Run: headless pygame with SDL's dummy video driver; simulated clock (each Clock.tick advances the game by its frame time, no real sleeping); random seed 0; keys injected as events and as key.get_pressed() state; no mouse input.
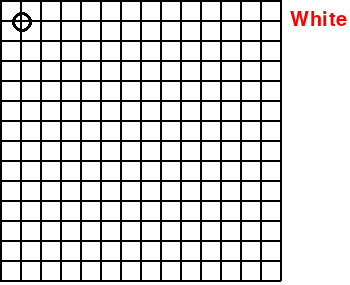
Frame 1 of 4 · flips 1–60 · no input
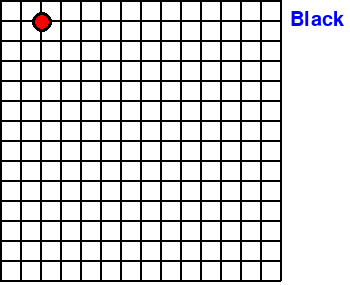
Frame 2 of 4 · flips 61–180 · tapped SPACE, RETURN · held RIGHT (→), D
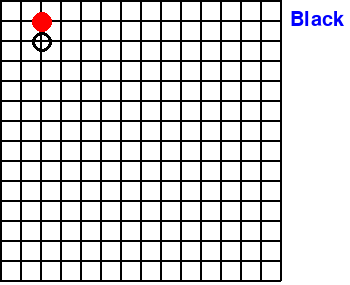
Frame 3 of 4 · flips 181–300 · held DOWN (↓), S
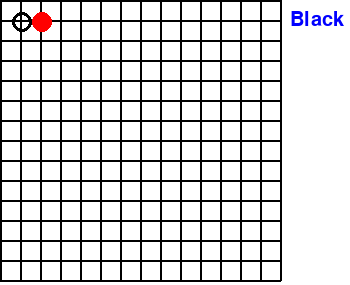
Frame 4 of 4 · flips 301–420 · held LEFT (←), A, UP (↑), W

The pygame program that drew these frames:

import pygame

# 初始化
pygame.init()
# 设置窗口标题
screencaption=pygame.display.set_caption('Gobang')
# 设置大小
screen=pygame.display.set_mode([350,285])

# 初始化字体
myfont=pygame.font.Font(None,30)
textImage=myfont.render("Hello Pygame",True,[255,255,255])
screen.blit(textImage,(100,100))

# 棋子状态0为空 1为白色 2为黑色
status_list = {}
for i in range(0, 15*18):
    status_list[i] = 0  
#print(status_list)

clock = pygame.time.Clock()

# 0 是白棋走 1是黑棋走
flag = 0
# 将要绘制的棋子的位置
movex = 1
movey = 1
while True:
    clock.tick(30)
    
    # 绘制棋盘
    screen.fill([255,255,255])
    for i in range(0, 15):
        pygame.draw.line(screen,[0,0,0],[0,i*20],[280,i*20],2)
    for i in range(0, 15):
        pygame.draw.line(screen,[0,0,0],[i*20,0],[i*20,280],2)
    
    # 绘制棋子
    for x in range(0, 15):
        for y in range(0, 15):
            if status_list[x*15 + y] == 1:
                pygame.draw.circle(screen,[255,0,0],[ 2 + y * 20,2 + x*20],10)
            elif status_list[x*15 + y] == 2:
                pygame.draw.circle(screen,[0,0,0],[ 2 + y * 20, 2 + x*20],10)
            # 判断是否获胜
            # X轴的判定
            if y < 11:
                # 白棋获胜
                if status_list[x*15 + y] == 1 and status_list[x*15 + y + 1] == 1 and status_list[x*15 + y + 2] == 1 and status_list[x*15 + y + 3] == 1 and status_list[x*15 + y + 4] == 1:
                    print("白棋胜利")
                    # break
                    
                # 黑棋获胜
                if status_list[x*15 + y] == 2 and status_list[x*15 + y + 1] == 2 and status_list[x*15 + y + 2] == 2 and status_list[x*15 + y + 3] == 2 and status_list[x*15 + y + 4] == 2:
                    print("黑棋胜利")
                    # break

            # 判断是否获胜
            # Y轴的判定
            if x < 11:
                if status_list[x*15 + y] == 1 and status_list[(x+1)*15 + y] == 1 and status_list[(x+2)*15 + y] == 1 and status_list[(x+3)*15 + y] == 1 and status_list[(x+4)*15 + y] == 1:
                    print("白棋胜利")
                    # break
                    
                if status_list[x*15 + y] == 2 and status_list[(x+1)*15 + y] == 2 and status_list[(x+2)*15 + y] == 2 and status_list[(x+3)*15 + y] == 2 and status_list[(x+4)*15 + y] == 2:
                    print("黑棋胜利")
                    # break

            # 判断是否获胜
            # 斜着判断 正对角线
            if status_list[x*15 + y] == 1 and status_list[(x+1)*15 + (y+1)] == 1 and status_list[(x+2)*15 + (y+2)] == 1 and status_list[(x+3)*15 + (y+3)] == 1 and status_list[(x+4)*15 + (y+4)] == 1:
                print("白棋胜利")
                # break
            if status_list[x*15 + y] == 2 and status_list[(x+1)*15 + (y+1)] == 2 and status_list[(x+2)*15 + (y+2)] == 2 and status_list[(x+3)*15 + (y+3)] == 2 and status_list[(x+4)*15 + (y+4)] == 2:
                print("黑棋胜利")
                # break
            # 判断是否获胜
            # 斜着判断 反对角线
            if status_list[x*15 + y] == 1 and status_list[(x+1)*15 + (y-1)] == 1 and status_list[(x+2)*15 + (y-2)] == 1 and status_list[(x+3)*15 + (y-3)] == 1 and status_list[(x+4)*15 + (y-4)] == 1:
                print("白棋胜利")
                # break
            if status_list[x*15 + y] == 2 and status_list[(x+1)*15 + (y-1)] == 2 and status_list[(x+2)*15 + (y-2)] == 2 and status_list[(x+3)*15 + (y-3)] == 2 and status_list[(x+4)*15 + (y-4)] == 2:
                print("黑棋胜利")
                # break
    # 绘制落棋位置
    pygame.draw.circle(screen,[0,0,0],[ 2 + movex*20, 2 + movey*20],10,3)
    
    # 绘制文字 显示到谁落棋子
    if flag == 0: 
        textImage=myfont.render("White",True,[255,0,0])
    else:
        textImage=myfont.render("Black",True,[0,0,255])
    screen.blit(textImage,(290,10))
	
    # 判断事件
    for event in pygame.event.get():
        # 退出事件
        if event.type==pygame.QUIT:
            pygame.quit()
            quit()
        # 键盘事件
        if event.type == pygame.KEYDOWN:
            if event.key == pygame.K_LEFT:
                if movex > 0:
                    movex = movex - 1
            if event.key == pygame.K_RIGHT:
                if movex < 14:
                    movex = movex + 1
            if event.key == pygame.K_UP:
                if movey > 0:
                    movey = movey - 1
            if event.key == pygame.K_DOWN:
                if movey < 14:
                    movey = movey + 1
            if event.key == pygame.K_SPACE:
                if flag == 0:
                    if status_list[movey * 15 + movex] == 0:
                        status_list[movey * 15 + movex] = 1
                        flag = 1
                elif flag == 1:
                    if status_list[movey * 15 + movex] == 0:
                        status_list[movey * 15 + movex] = 2
                        flag = 0

    # 刷新页面
    pygame.display.flip()
print("Done!")
